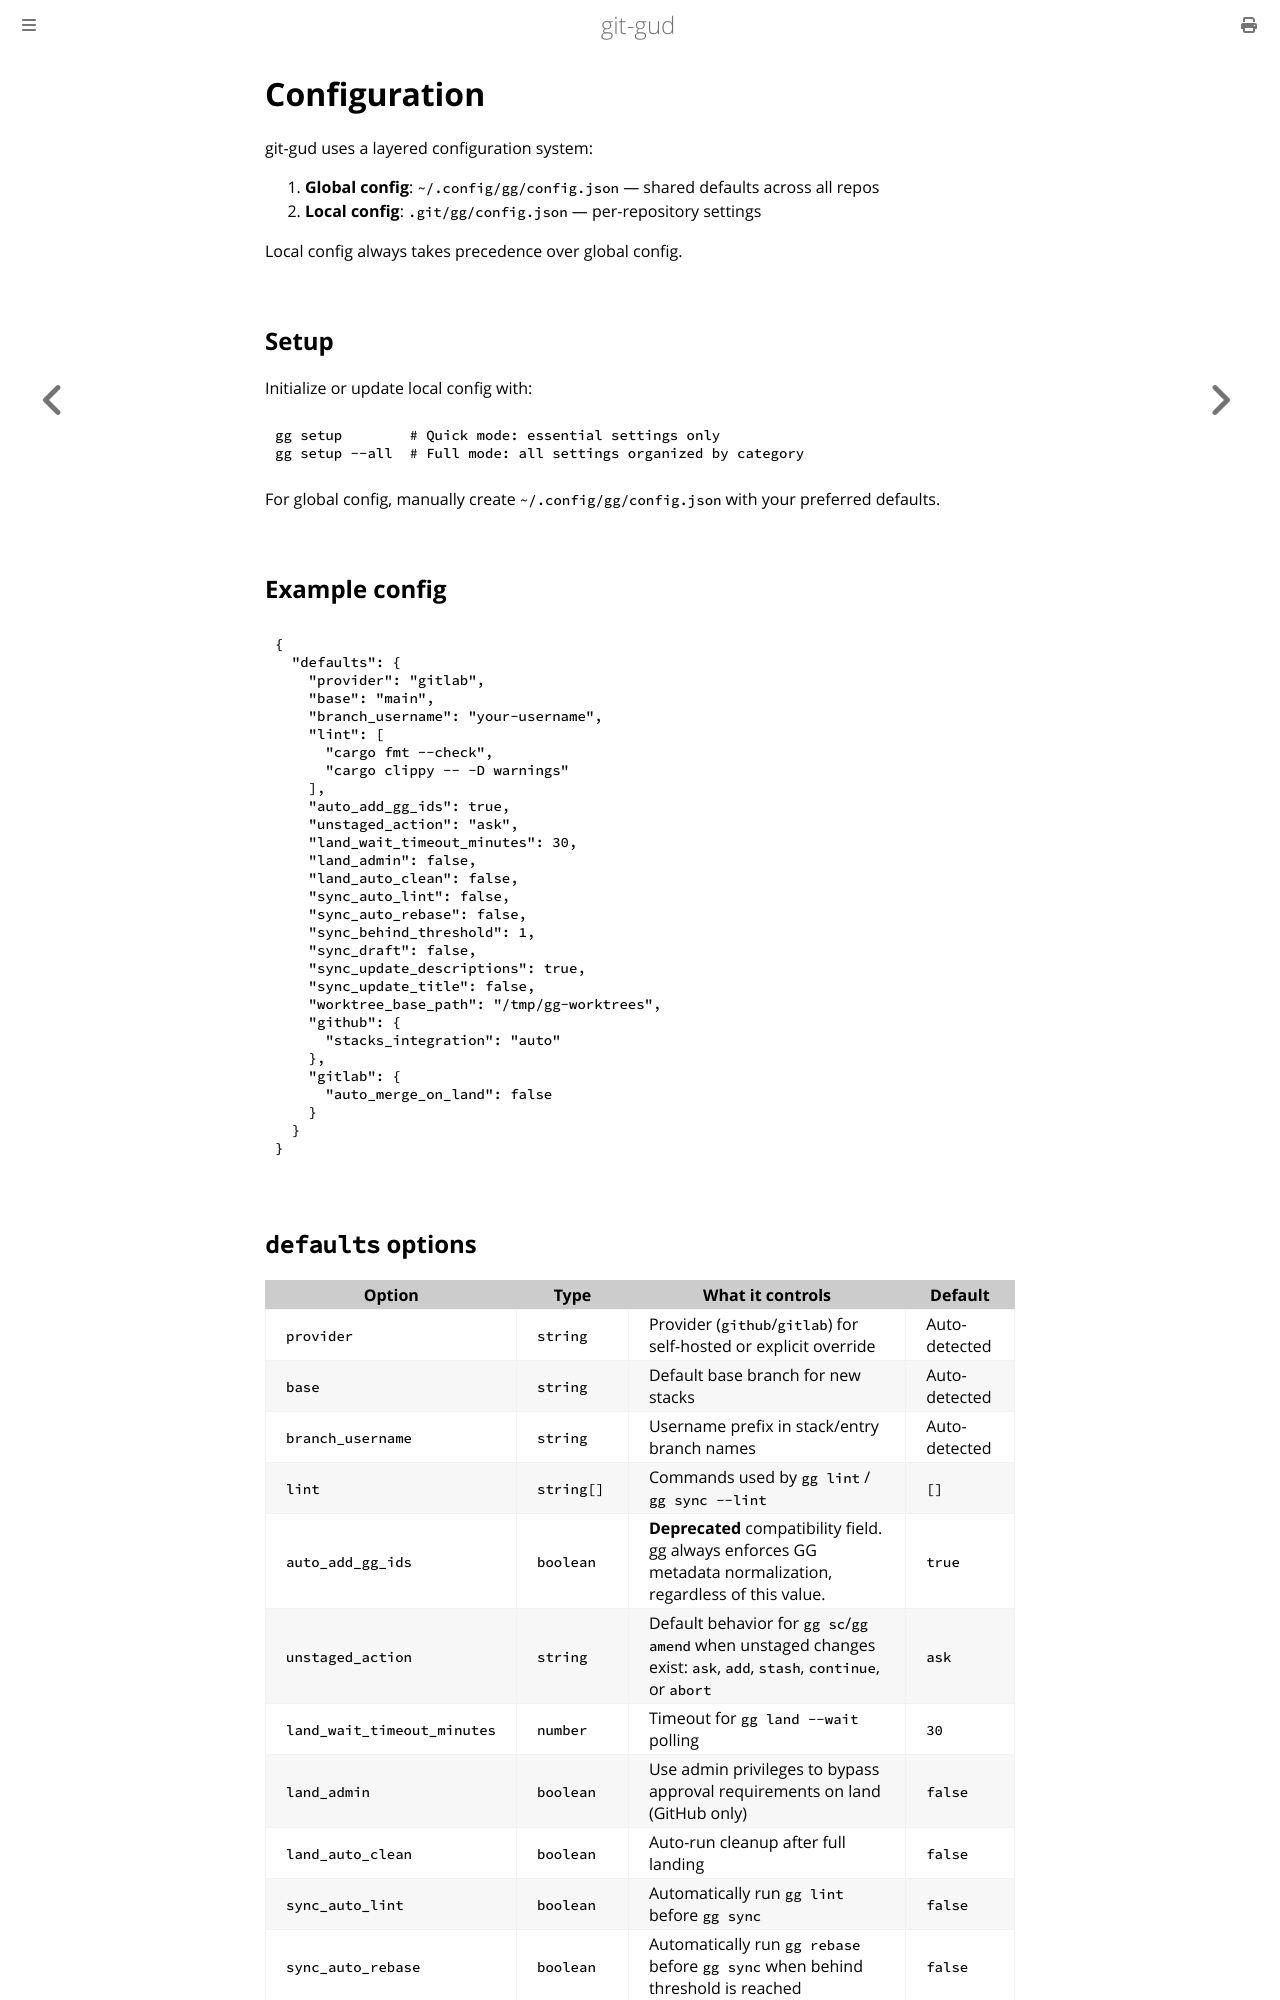

repository: mrmans0n/git-gud · page: pr-preview/pr-438/configuration.html · generator: mdbook

# Configuration

git-gud uses a layered configuration system:

1. **Global config**: `~/.config/gg/config.json` — shared defaults across all repos
2. **Local config**: `.git/gg/config.json` — per-repository settings

Local config always takes precedence over global config.

## Setup

Initialize or update local config with:

```bash
gg setup        # Quick mode: essential settings only
gg setup --all  # Full mode: all settings organized by category
```

For global config, manually create `~/.config/gg/config.json` with your preferred defaults.

## Example config

```json
{
  "defaults": {
    "provider": "gitlab",
    "base": "main",
    "branch_username": "your-username",
    "lint": [
      "cargo fmt --check",
      "cargo clippy -- -D warnings"
    ],
    "auto_add_gg_ids": true,
    "unstaged_action": "ask",
    "land_wait_timeout_minutes": 30,
    "land_admin": false,
    "land_auto_clean": false,
    "sync_auto_lint": false,
    "sync_auto_rebase": false,
    "sync_behind_threshold": 1,
    "sync_draft": false,
    "sync_update_descriptions": true,
    "sync_update_title": false,
    "worktree_base_path": "/tmp/gg-worktrees",
    "github": {
      "stacks_integration": "auto"
    },
    "gitlab": {
      "auto_merge_on_land": false
    }
  }
}
```
